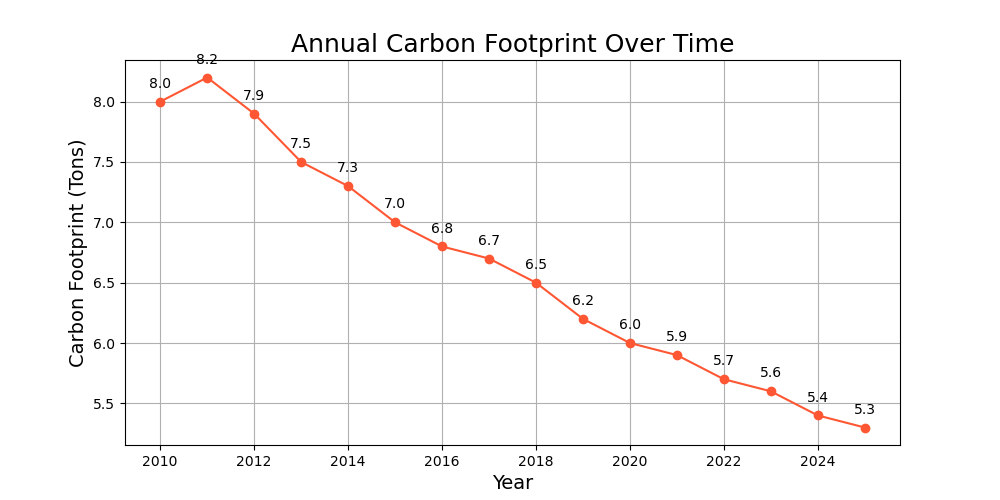

Values plotted in this chart, from the file beside it:
year, carbon_footprint
2010, 8.0
2011, 8.2
2012, 7.9
2013, 7.5
2014, 7.3
2015, 7.0
2016, 6.8
2017, 6.7
2018, 6.5
2019, 6.2
2020, 6.0
2021, 5.9
2022, 5.7
2023, 5.6
2024, 5.4
2025, 5.3
